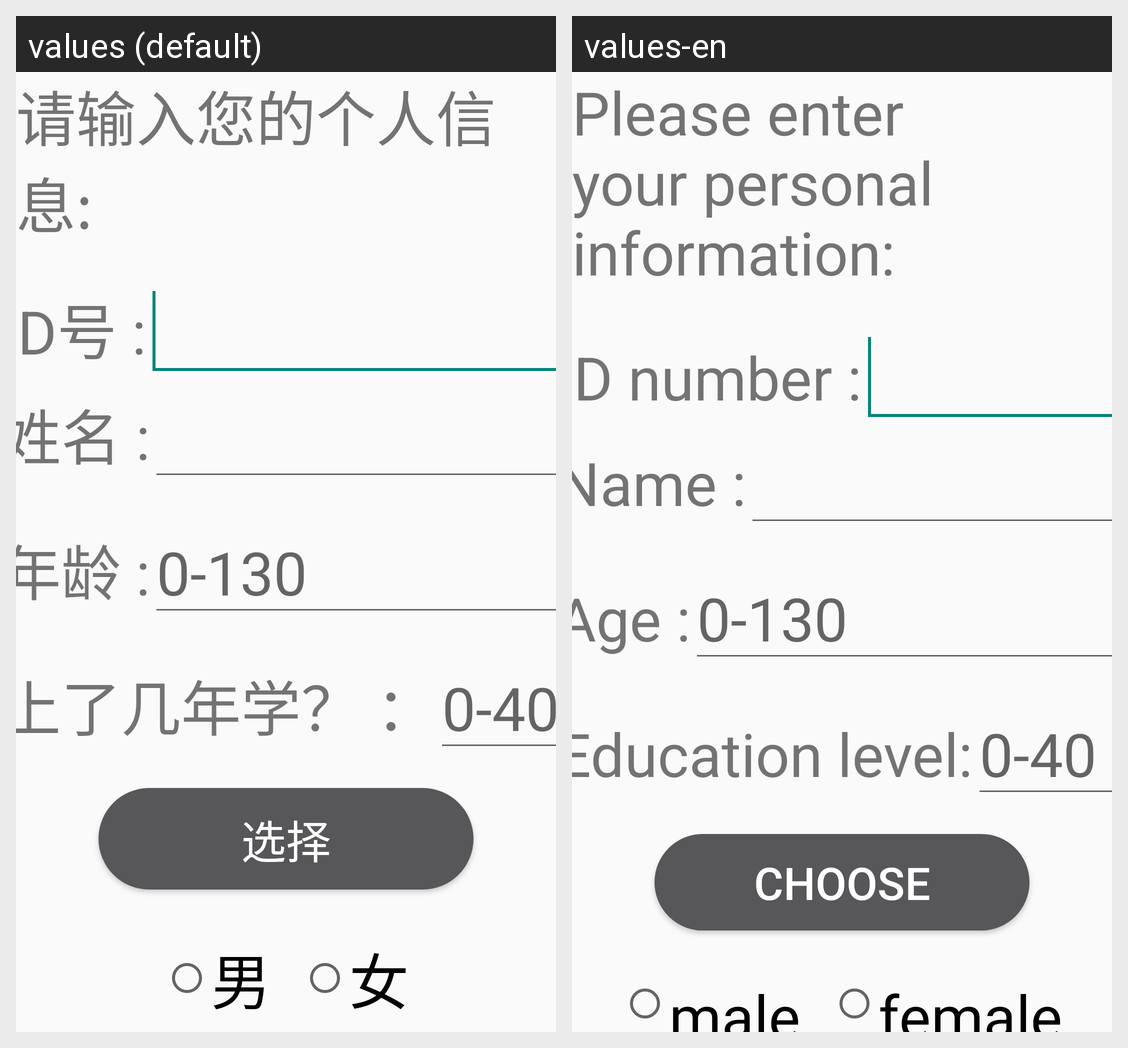

This grid shows one Android layout under two languages. Give, for every string resource on the screen, its name, the default text and each shown locale's text.
Android screen res/layout/activity_tester.xml rendered under 2 locales, left to right: values (default), values-en. Device: Nexus 5 (rendered at 1080×1920; each locale shown at half size, 540×960, under a caption strip naming it); theme Theme.MyApplication.
Strings drawn on this screen, with the default value and each locale's value (text and hints the layout hard-codes, and strings that could not be matched under every locale, appear in the picture but are not listed):

tester_ifo
  values: 请输入您的个人信息:
  values-en: Please enter your personal information:

id
  values: ID号 :
  values-en: ID number :

name
  values: 姓名 :
  values-en: Name :

age
  values: 年龄 :
  values-en: Age :

educate_year
  values: 上了几年学？ ：
  values-en: Education level:

educate_choose
  values: 选择
  values-en: choose

gender_male
  values: 男
  values-en: male

gender_female
  values: 女
  values-en: female
